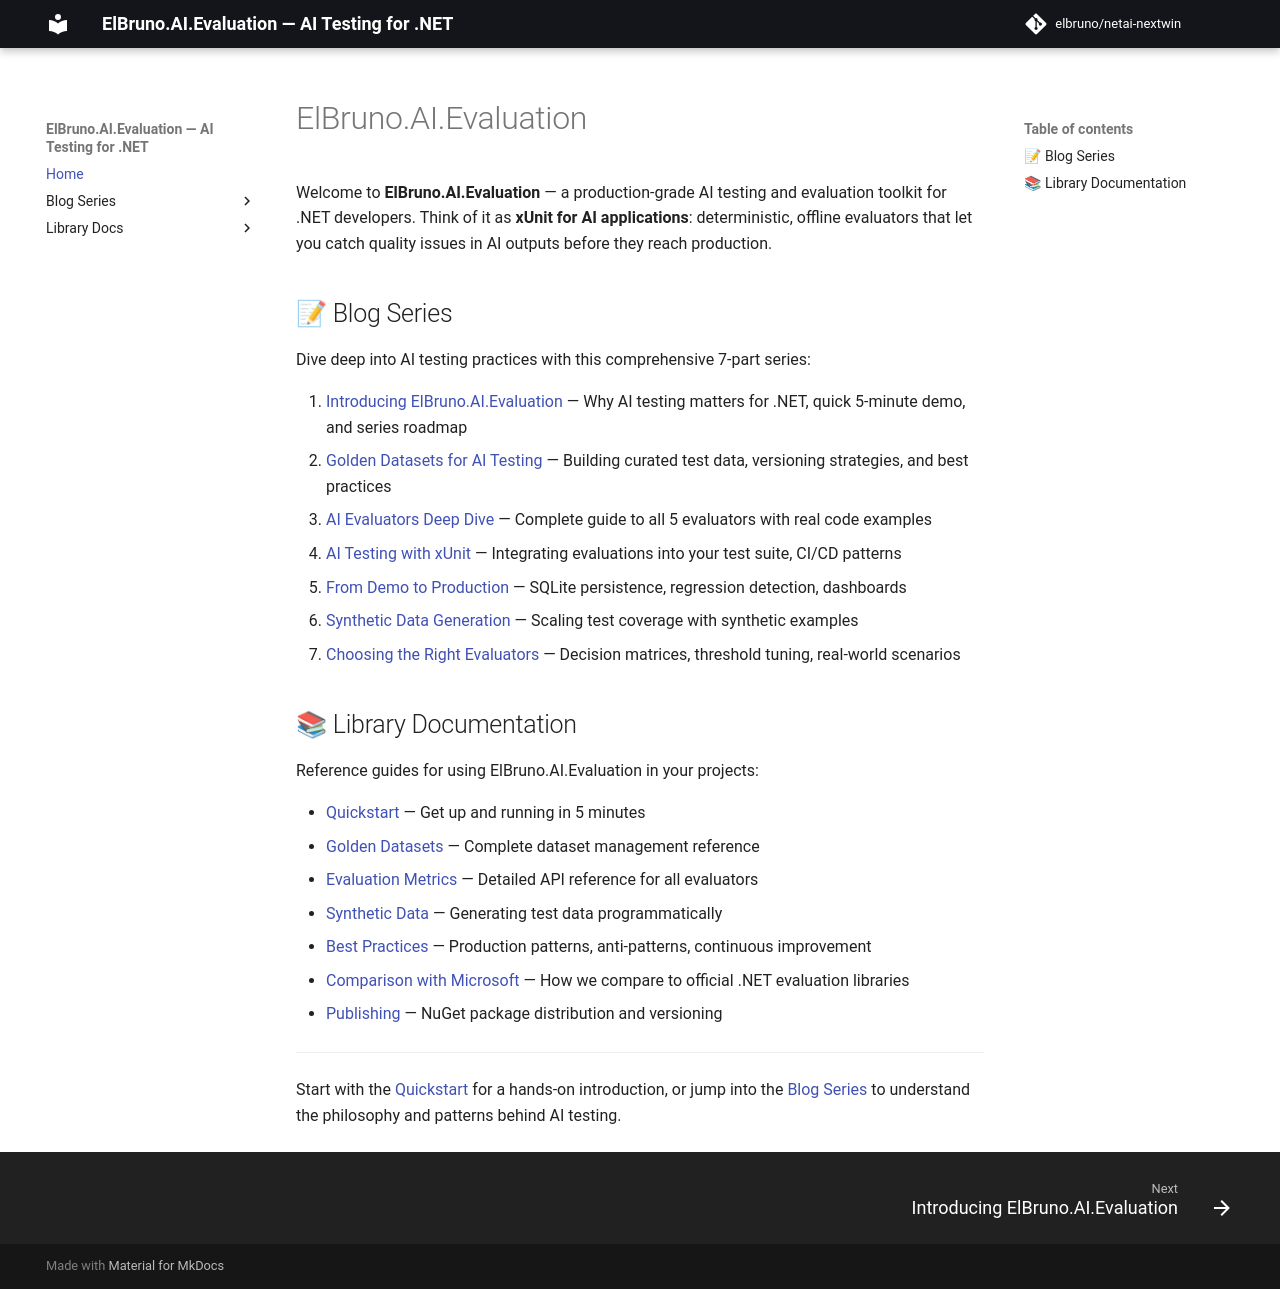

repository: elbruno/elbruno-ai-evaluation · page: index.html · generator: mkdocs

# ElBruno.AI.Evaluation

Welcome to **ElBruno.AI.Evaluation** — a production-grade AI testing and evaluation toolkit for .NET developers. Think of it as **xUnit for AI applications**: deterministic, offline evaluators that let you catch quality issues in AI outputs before they reach production.

## 📝 Blog Series

Dive deep into AI testing practices with this comprehensive 7-part series:

1. [Introducing ElBruno.AI.Evaluation](blog/01-introducing-elbruno-ai-evaluation.md) — Why AI testing matters for .NET, quick 5-minute demo, and series roadmap
2. [Golden Datasets for AI Testing](blog/02-golden-datasets-for-ai-testing.md) — Building curated test data, versioning strategies, and best practices
3. [AI Evaluators Deep Dive](blog/03-ai-evaluators-deep-dive.md) — Complete guide to all 5 evaluators with real code examples
4. [AI Testing with xUnit](blog/04-ai-testing-with-xunit.md) — Integrating evaluations into your test suite, CI/CD patterns
5. [From Demo to Production](blog/05-from-demo-to-production.md) — SQLite persistence, regression detection, dashboards
6. [Synthetic Data Generation](blog/06-synthetic-data-generation.md) — Scaling test coverage with synthetic examples
7. [Choosing the Right Evaluators](blog/07-choosing-the-right-evaluators.md) — Decision matrices, threshold tuning, real-world scenarios

## 📚 Library Documentation

Reference guides for using ElBruno.AI.Evaluation in your projects:

- [Quickstart](quickstart.md) — Get up and running in 5 minutes
- [Golden Datasets](golden-datasets.md) — Complete dataset management reference
- [Evaluation Metrics](evaluation-metrics.md) — Detailed API reference for all evaluators
- [Synthetic Data](synthetic-data.md) — Generating test data programmatically
- [Best Practices](best-practices.md) — Production patterns, anti-patterns, continuous improvement
- [Comparison with Microsoft](comparison-with-microsoft-evaluation.md) — How we compare to official .NET evaluation libraries
- [Publishing](publishing.md) — NuGet package distribution and versioning

---

Start with the [Quickstart](quickstart.md) for a hands-on introduction, or jump into the [Blog Series](blog/01-introducing-elbruno-ai-evaluation.md) to understand the philosophy and patterns behind AI testing.
